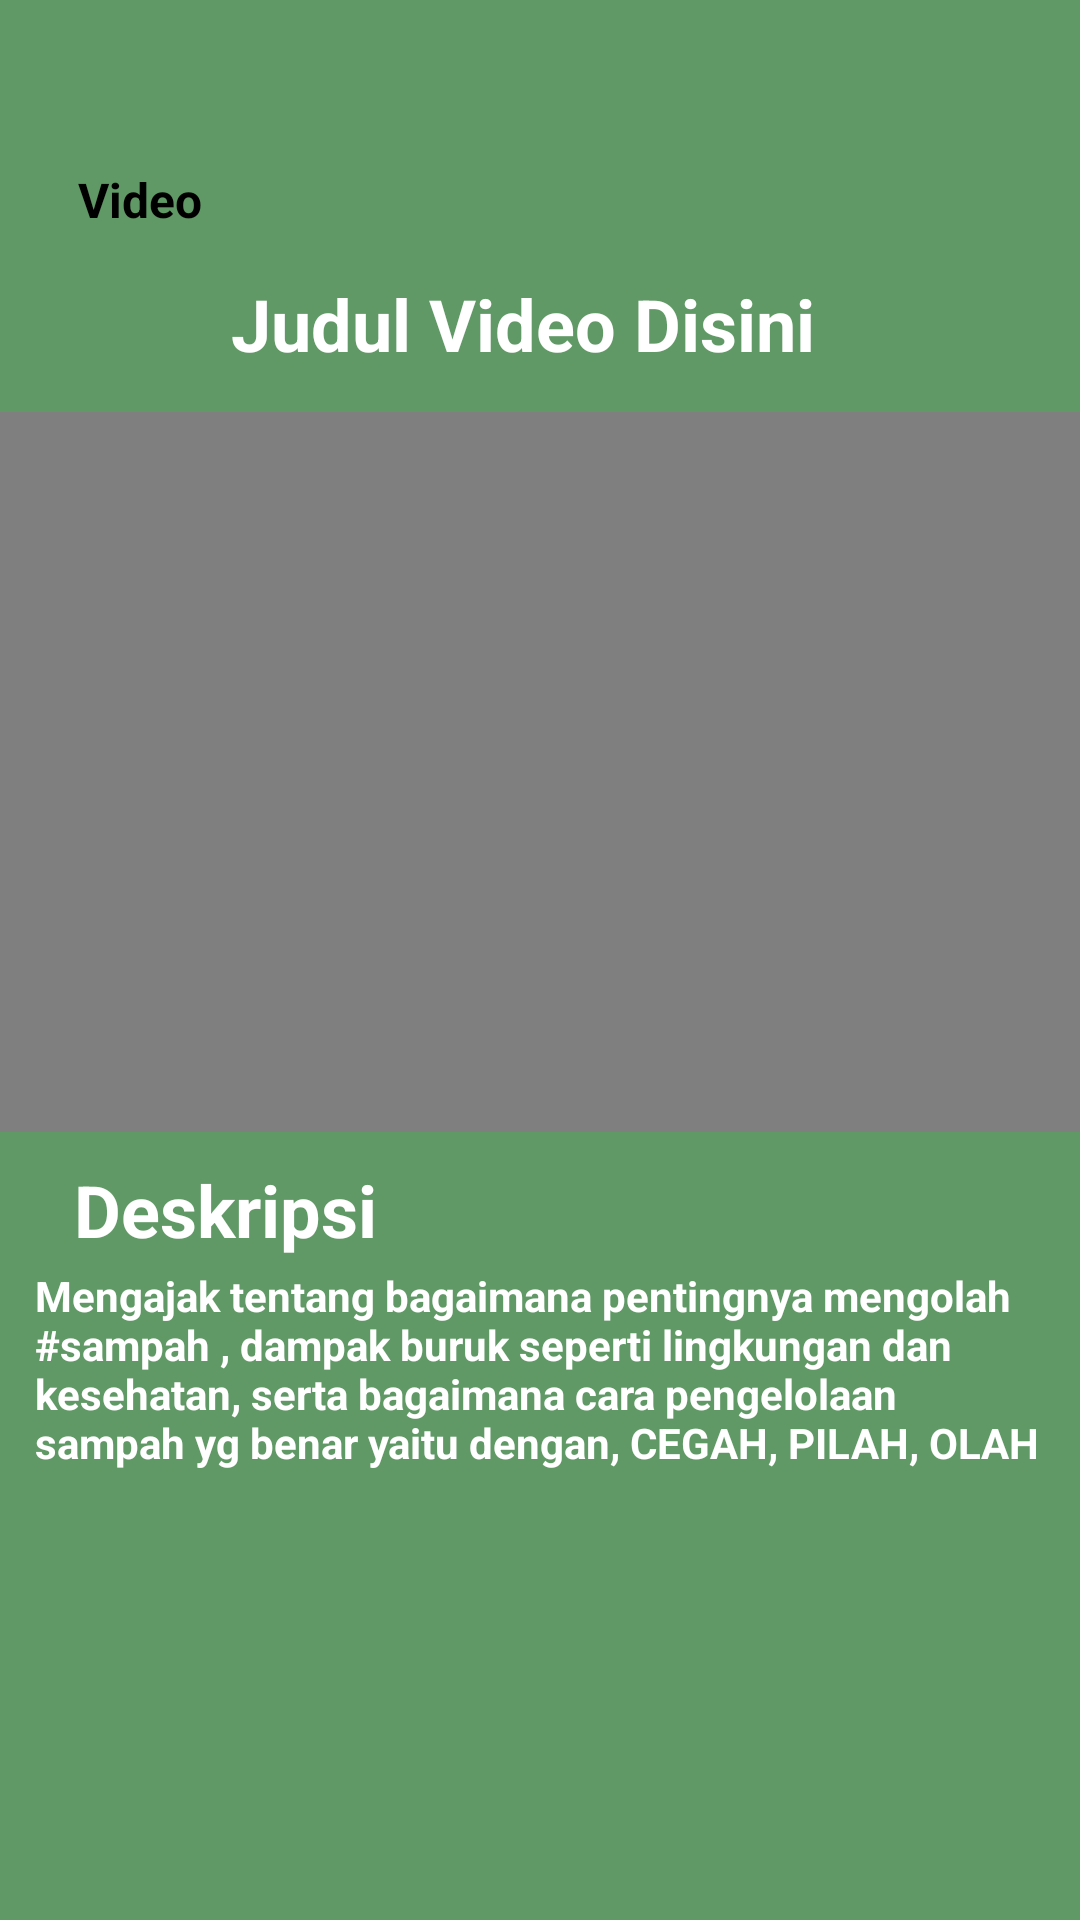

Reconstruct the res/layout file that produces this screen, plus the resources it refers to.
<!-- AndroidManifest.xml: application theme Theme.MouGreen -->
<!-- res/layout/activity_video_player.xml -->
<?xml version="1.0" encoding="utf-8"?>
<androidx.constraintlayout.widget.ConstraintLayout xmlns:android="http://schemas.android.com/apk/res/android"
    xmlns:app="http://schemas.android.com/apk/res-auto"
    xmlns:tools="http://schemas.android.com/tools"
    android:id="@+id/main"
    android:layout_width="match_parent"
    android:layout_height="match_parent"
    android:background="#609966"
    tools:context=".VideoPlayer">

    <TextView
        android:id="@+id/judulVideo"
        android:layout_width="wrap_content"
        android:layout_height="wrap_content"
        android:text="Judul Video Disini"
        android:textColor="@color/white"
        android:textSize="24dp"
        android:textStyle="bold"
        app:layout_constraintBottom_toBottomOf="parent"
        app:layout_constraintEnd_toEndOf="parent"
        app:layout_constraintHorizontal_bias="0.465"
        app:layout_constraintStart_toStartOf="parent"
        app:layout_constraintTop_toTopOf="parent"
        app:layout_constraintVertical_bias="0.151" />

    <TextView
        android:id="@+id/textView"
        android:layout_width="wrap_content"
        android:layout_height="wrap_content"
        android:text="Video"
        android:textColor="@color/black"
        android:textSize="16dp"
        android:textStyle="bold"
        app:layout_constraintBottom_toBottomOf="parent"
        app:layout_constraintEnd_toEndOf="parent"
        app:layout_constraintHorizontal_bias="0.031"
        app:layout_constraintStart_toEndOf="@+id/tombolKembaliVideo"
        app:layout_constraintTop_toTopOf="parent"
        app:layout_constraintVertical_bias="0.09" />

    <ImageButton
        android:id="@+id/tombolKembaliVideo"
        android:layout_width="wrap_content"
        android:layout_height="wrap_content"
        android:layout_marginTop="72dp"
        android:background="@drawable/video_panah_kembali"
        app:layout_constraintEnd_toEndOf="parent"
        app:layout_constraintHorizontal_bias="0.046"
        app:layout_constraintStart_toStartOf="parent"
        app:layout_constraintTop_toTopOf="parent" />

    <VideoView
        android:id="@+id/videoPlayerContent"
        android:layout_width="match_parent"
        android:layout_height="240dp"
        app:layout_constraintBottom_toBottomOf="parent"
        app:layout_constraintStart_toStartOf="parent"
        app:layout_constraintTop_toBottomOf="@+id/judulVideo"
        app:layout_constraintVertical_bias="0.048" />

    <TextView
        android:id="@+id/deskripsi"
        android:layout_width="wrap_content"
        android:layout_height="wrap_content"
        android:text="Deskripsi"
        android:textColor="@color/white"
        android:textSize="24dp"
        android:textStyle="bold"
        app:layout_constraintBottom_toBottomOf="parent"
        app:layout_constraintEnd_toEndOf="parent"
        app:layout_constraintHorizontal_bias="0.095"
        app:layout_constraintStart_toStartOf="parent"
        app:layout_constraintTop_toBottomOf="@+id/videoPlayerContent"
        app:layout_constraintVertical_bias="0.042" />

    <TextView
        android:id="@+id/textDeskripsi"
        android:layout_width="336dp"
        android:layout_height="161dp"
        android:text="Mengajak tentang bagaimana pentingnya mengolah #sampah , dampak buruk seperti lingkungan dan kesehatan, serta bagaimana cara pengelolaan sampah yg benar yaitu dengan, CEGAH, PILAH, OLAH "
        android:textColor="@color/white"
        android:textSize="14dp"
        android:textStyle="bold"
        app:layout_constraintBottom_toBottomOf="parent"
        app:layout_constraintEnd_toEndOf="parent"
        app:layout_constraintHorizontal_bias="0.491"
        app:layout_constraintStart_toStartOf="parent"
        app:layout_constraintTop_toBottomOf="@+id/deskripsi"
        app:layout_constraintVertical_bias="0.053" />


</androidx.constraintlayout.widget.ConstraintLayout>
<!-- resources referenced by this layout -->
<resources>
  <color name="black">#FF000000</color>
  <color name="white">#FFFFFFFF</color>
  <style name="Theme.MouGreen" parent="Base.Theme.MouGreen" />
  <style name="Base.Theme.MouGreen" parent="Theme.Material3.DayNight.NoActionBar">
          
          
      </style>
</resources>
